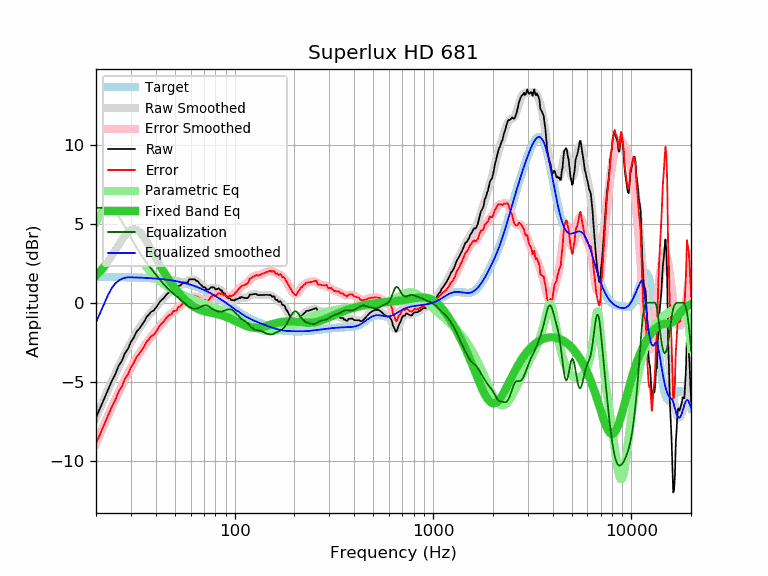

Source data for this figure (header and first rows):
frequency, raw, error, smoothed, error_smoothed, equalization, parametric_eq, equalized_raw, equalized_smoothed, target
20, -7.24, -8.88, -7.24, -8.88, 6.00, 1.72, -1.24, -1.24, 1.64
21, -6.65, -8.29, -6.63, -8.27, 6.00, 1.99, -0.65, -0.63, 1.64
22, -6.06, -7.69, -6.05, -7.69, 6.00, 2.29, -0.06, -0.05, 1.64
23, -5.48, -7.11, -5.51, -7.14, 6.00, 2.61, 0.52, 0.49, 1.63
24, -4.96, -6.59, -4.99, -6.62, 5.91, 2.95, 0.95, 0.92, 1.63
25, -4.53, -6.16, -4.50, -6.13, 5.72, 3.30, 1.19, 1.22, 1.63
26, -3.99, -5.61, -4.04, -5.67, 5.44, 3.65, 1.46, 1.40, 1.62
27, -3.68, -5.30, -3.62, -5.24, 5.13, 3.97, 1.45, 1.51, 1.62
28, -3.18, -4.80, -3.22, -4.84, 4.80, 4.25, 1.63, 1.58, 1.62
29, -2.91, -4.52, -2.85, -4.46, 4.46, 4.47, 1.55, 1.61, 1.61
30, -2.47, -4.08, -2.51, -4.11, 4.11, 4.60, 1.65, 1.61, 1.61
31, -2.20, -3.80, -2.19, -3.79, 3.79, 4.65, 1.59, 1.60, 1.60
32, -1.84, -3.44, -1.90, -3.49, 3.49, 4.62, 1.65, 1.60, 1.60
33, -1.65, -3.24, -1.63, -3.22, 3.22, 4.51, 1.57, 1.59, 1.59
34, -1.42, -3.00, -1.38, -2.97, 2.97, 4.33, 1.55, 1.58, 1.58
35, -1.19, -2.76, -1.16, -2.74, 2.74, 4.12, 1.55, 1.58, 1.58
36, -0.89, -2.46, -0.96, -2.52, 2.52, 3.87, 1.64, 1.57, 1.57
37, -0.74, -2.30, -0.77, -2.33, 2.33, 3.61, 1.59, 1.56, 1.56
38, -0.56, -2.11, -0.59, -2.14, 2.14, 3.35, 1.58, 1.55, 1.55
39, -0.50, -2.04, -0.42, -1.96, 1.96, 3.08, 1.46, 1.54, 1.54
40, -0.33, -1.86, -0.26, -1.79, 1.79, 2.83, 1.46, 1.53, 1.53
41, -0.13, -1.65, -0.11, -1.62, 1.62, 2.59, 1.50, 1.52, 1.52
42, 0.07, -1.43, 0.04, -1.46, 1.46, 2.36, 1.53, 1.51, 1.51
43, 0.19, -1.30, 0.18, -1.31, 1.31, 2.14, 1.50, 1.49, 1.49
44, 0.31, -1.17, 0.32, -1.16, 1.16, 1.93, 1.47, 1.48, 1.48
45, 0.47, -0.99, 0.44, -1.02, 1.02, 1.74, 1.50, 1.46, 1.46
46, 0.59, -0.86, 0.55, -0.90, 0.90, 1.56, 1.49, 1.45, 1.45
47, 0.68, -0.75, 0.65, -0.78, 0.78, 1.38, 1.46, 1.43, 1.43
48, 0.67, -0.74, 0.74, -0.68, 0.68, 1.22, 1.35, 1.42, 1.42
49, 0.87, -0.53, 0.82, -0.58, 0.58, 1.07, 1.45, 1.40, 1.40
50, 0.87, -0.51, 0.89, -0.49, 0.49, 0.92, 1.36, 1.38, 1.38
51, 0.87, -0.49, 0.96, -0.40, 0.40, 0.79, 1.27, 1.36, 1.36
52, 1.07, -0.27, 1.03, -0.31, 0.31, 0.66, 1.38, 1.34, 1.34
53, 1.07, -0.25, 1.10, -0.22, 0.22, 0.54, 1.29, 1.32, 1.32
54, 1.18, -0.11, 1.16, -0.13, 0.13, 0.42, 1.31, 1.29, 1.29
55, 1.28, 0.01, 1.22, -0.05, 0.05, 0.31, 1.33, 1.27, 1.27
56, 1.28, 0.04, 1.28, 0.04, -0.04, 0.22, 1.25, 1.25, 1.25
57, 1.28, 0.06, 1.34, 0.12, -0.12, 0.12, 1.17, 1.22, 1.22
58, 1.28, 0.09, 1.38, 0.19, -0.19, 0.04, 1.09, 1.19, 1.19
59, 1.48, 0.31, 1.42, 0.26, -0.26, -0.04, 1.22, 1.17, 1.17
60, 1.48, 0.34, 1.45, 0.31, -0.31, -0.11, 1.17, 1.14, 1.14
61, 1.48, 0.37, 1.46, 0.35, -0.35, -0.18, 1.13, 1.11, 1.11
62, 1.48, 0.40, 1.46, 0.38, -0.38, -0.24, 1.10, 1.08, 1.08
63, 1.48, 0.43, 1.44, 0.39, -0.39, -0.29, 1.10, 1.05, 1.05
64, 1.38, 0.36, 1.39, 0.38, -0.38, -0.33, 1.00, 1.02, 1.02
65, 1.38, 0.39, 1.34, 0.35, -0.35, -0.38, 1.03, 0.99, 0.99
66, 1.27, 0.32, 1.27, 0.31, -0.31, -0.41, 0.96, 0.95, 0.95
67, 1.17, 0.25, 1.19, 0.27, -0.27, -0.45, 0.90, 0.92, 0.92
68, 1.11, 0.23, 1.11, 0.23, -0.23, -0.47, 0.88, 0.88, 0.88
69, 1.02, 0.17, 1.04, 0.19, -0.19, -0.50, 0.83, 0.85, 0.85
70, 0.97, 0.16, 0.98, 0.17, -0.17, -0.52, 0.80, 0.81, 0.81
71, 0.97, 0.19, 0.94, 0.16, -0.16, -0.54, 0.81, 0.78, 0.78
72, 0.83, 0.09, 0.91, 0.17, -0.17, -0.56, 0.66, 0.74, 0.74
73, 0.83, 0.13, 0.89, 0.19, -0.19, -0.58, 0.64, 0.70, 0.70
74, 0.84, 0.18, 0.89, 0.23, -0.23, -0.60, 0.61, 0.66, 0.66
75, 0.91, 0.29, 0.90, 0.27, -0.27, -0.61, 0.64, 0.62, 0.62
76, 0.97, 0.39, 0.91, 0.32, -0.32, -0.63, 0.65, 0.59, 0.59
77, 0.97, 0.43, 0.92, 0.37, -0.37, -0.64, 0.60, 0.55, 0.55
78, 0.97, 0.47, 0.93, 0.42, -0.42, -0.66, 0.55, 0.51, 0.51
79, 0.97, 0.51, 0.93, 0.46, -0.46, -0.67, 0.51, 0.47, 0.47
... 553 more rows
